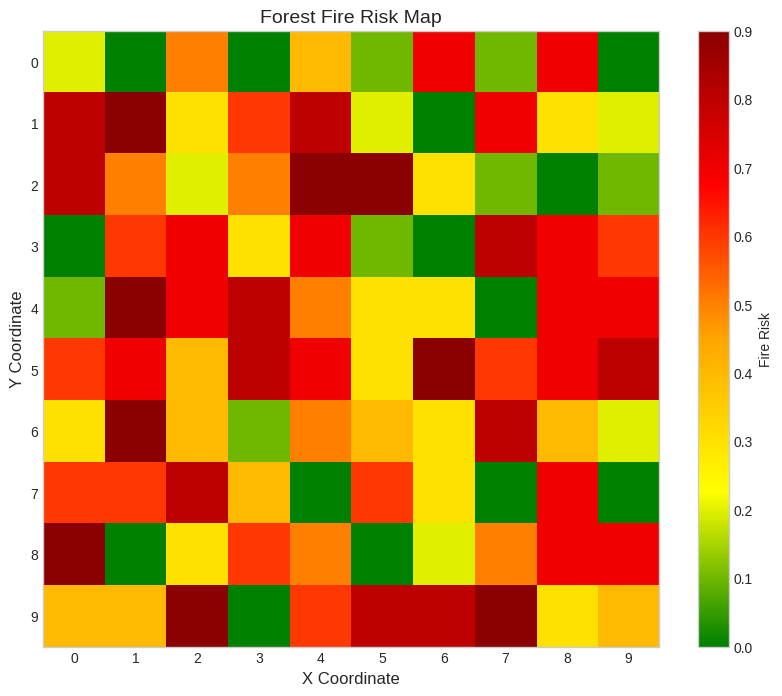
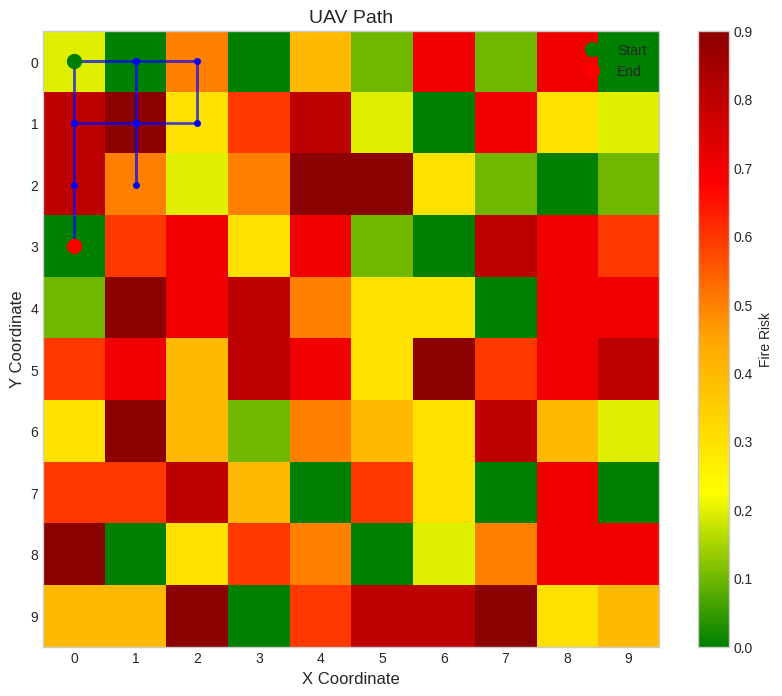
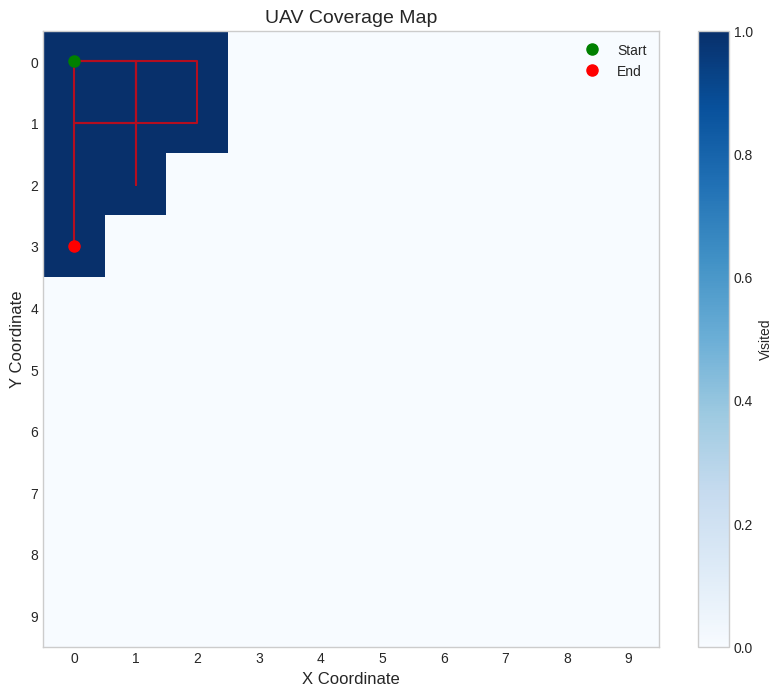
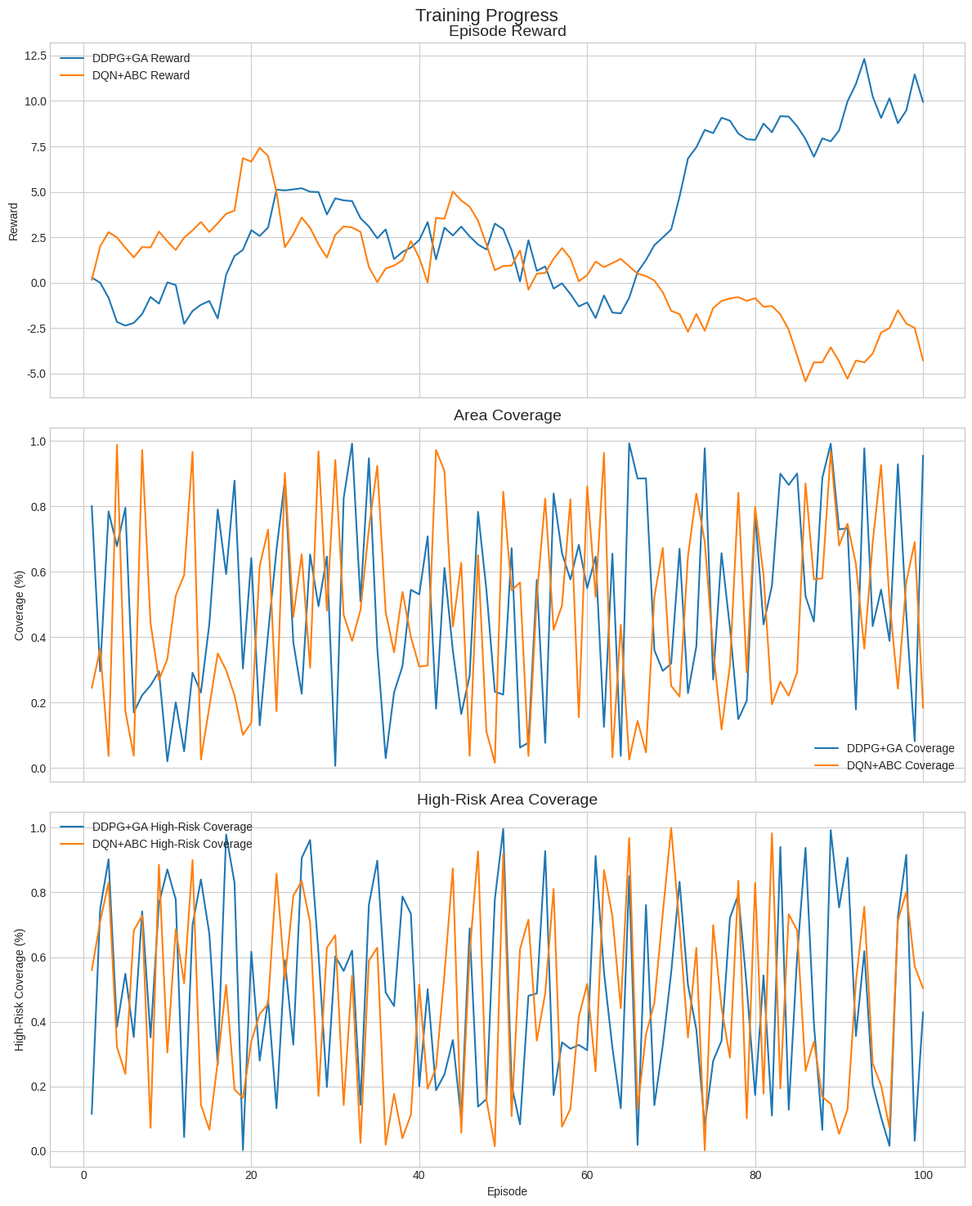
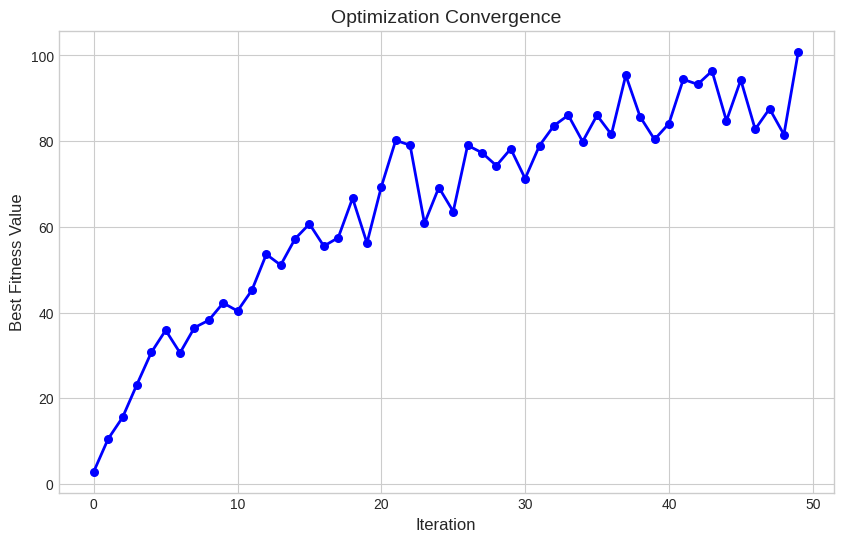

These charts were generated, in order, by the following Python code:
import os
import numpy as np
import matplotlib.pyplot as plt
import matplotlib.cm as cm
from matplotlib.colors import LinearSegmentedColormap
import pandas as pd
import seaborn as sns
from matplotlib.patches import Patch
from matplotlib.lines import Line2D

class FireVisualization:
    """Class for visualizing forest fire data and UAV paths"""
    
    def __init__(self, results_dir='results'):
        """Initialize the visualization class
        
        Args:
            results_dir (str): Directory to save visualization results
        """
        self.results_dir = results_dir
        os.makedirs(results_dir, exist_ok=True)
        
        # Set styles for consistent visualizations
        plt.style.use('seaborn-v0_8-whitegrid')
        self.fire_cmap = LinearSegmentedColormap.from_list('fire', ['green', 'yellow', 'orange', 'red', 'darkred'])
        self.coverage_cmap = 'viridis'
        self.path_colors = {
            'DDPG+GA': '#1f77b4',  # blue
            'DQN+ABC': '#ff7f0e',  # orange
            'DQN+GWO': '#2ca02c'   # green
        }
        self.figsize = (10, 8)
        
        # Initialize figure counter for multiple plots in the same run
        self.fig_counter = 0
    
    def plot_fire_risk_heatmap(self, risk_map, title="Forest Fire Risk Map", save=False, filename=None):
        """Plot forest fire risk as a heatmap
        
        Args:
            risk_map (np.array): 2D array of fire risk values
            title (str): Title for the plot
            save (bool): Whether to save the plot
            filename (str): Filename for saved plot (optional)
        """
        plt.figure(figsize=self.figsize)
        plt.imshow(risk_map, cmap=self.fire_cmap, interpolation='nearest')
        plt.colorbar(label='Fire Risk')
        plt.title(title, fontsize=14)
        plt.xlabel('X Coordinate', fontsize=12)
        plt.ylabel('Y Coordinate', fontsize=12)
        plt.xticks(np.arange(0, risk_map.shape[1], step=1))
        plt.yticks(np.arange(0, risk_map.shape[0], step=1))
        plt.grid(False)
        
        # Save the figure if requested
        if save:
            if filename is None:
                filename = f"fire_risk_map_{self.fig_counter}.png"
            filepath = os.path.join(self.results_dir, filename)
            plt.savefig(filepath, dpi=300, bbox_inches='tight')
            print(f"Saved fire risk map to {filepath}")
            self.fig_counter += 1
        
        plt.close()
    
    def plot_uav_path(self, risk_map, path, title="UAV Path", save=False, filename=None):
        """Plot UAV path over fire risk map
        
        Args:
            risk_map (np.array): 2D array of fire risk values
            path (list): List of (x, y) coordinates representing UAV path
            title (str): Title for the plot
            save (bool): Whether to save the plot
            filename (str): Filename for saved plot (optional)
        """
        plt.figure(figsize=self.figsize)
        
        # Plot the fire risk map as background
        plt.imshow(risk_map, cmap=self.fire_cmap, interpolation='nearest')
        
        # Extract path coordinates
        x_coords = [p[0] for p in path]
        y_coords = [p[1] for p in path]
        
        # Plot path with markers and lines
        plt.plot(x_coords, y_coords, 'b-', linewidth=2, alpha=0.7)
        plt.plot(x_coords, y_coords, 'bo', markersize=4)
        
        # Mark start and end points
        plt.plot(x_coords[0], y_coords[0], 'go', markersize=10, label='Start')
        plt.plot(x_coords[-1], y_coords[-1], 'ro', markersize=10, label='End')
        
        # Add grid and labels
        plt.colorbar(label='Fire Risk')
        plt.title(title, fontsize=14)
        plt.xlabel('X Coordinate', fontsize=12)
        plt.ylabel('Y Coordinate', fontsize=12)
        plt.xticks(np.arange(0, risk_map.shape[1], step=1))
        plt.yticks(np.arange(0, risk_map.shape[0], step=1))
        plt.grid(False)
        plt.legend()
        
        # Save the figure if requested
        if save:
            if filename is None:
                filename = f"uav_path_{self.fig_counter}.png"
            filepath = os.path.join(self.results_dir, filename)
            plt.savefig(filepath, dpi=300, bbox_inches='tight')
            print(f"Saved UAV path plot to {filepath}")
            self.fig_counter += 1
        
        plt.close()
    
    def plot_path_comparison(self, risk_map, paths_dict, title="UAV Path Comparison", save=False, filename=None):
        """Plot multiple UAV paths on the same risk map for comparison
        
        Args:
            risk_map (np.array): 2D array of fire risk values
            paths_dict (dict): Dictionary mapping model names to their paths
            title (str): Title for the plot
            save (bool): Whether to save the plot
            filename (str): Filename for saved plot (optional)
        """
        plt.figure(figsize=self.figsize)
        
        # Plot the fire risk map as background
        im = plt.imshow(risk_map, cmap=self.fire_cmap, interpolation='nearest')
        
        # Plot each path with different color
        legend_elements = []
        for model_name, path in paths_dict.items():
            color = self.path_colors.get(model_name, 'blue')
            
            # Extract path coordinates
            x_coords = [p[0] for p in path]
            y_coords = [p[1] for p in path]
            
            # Plot path with markers and lines
            plt.plot(x_coords, y_coords, color=color, linewidth=2, alpha=0.7)
            plt.plot(x_coords, y_coords, 'o', color=color, markersize=4)
            
            # Mark start points
            plt.plot(x_coords[0], y_coords[0], 'go', markersize=8)
            
            # Add to legend
            legend_elements.append(Line2D([0], [0], color=color, lw=2, label=model_name))
        
        # Add start point to legend
        legend_elements.append(Line2D([0], [0], marker='o', color='g', lw=0, label='Start', 
                             markerfacecolor='g', markersize=8))
        
        # Add grid and labels
        plt.colorbar(im, label='Fire Risk')
        plt.title(title, fontsize=14)
        plt.xlabel('X Coordinate', fontsize=12)
        plt.ylabel('Y Coordinate', fontsize=12)
        plt.xticks(np.arange(0, risk_map.shape[1], step=1))
        plt.yticks(np.arange(0, risk_map.shape[0], step=1))
        plt.grid(False)
        plt.legend(handles=legend_elements)
        
        # Save the figure if requested
        if save:
            if filename is None:
                filename = f"path_comparison_{self.fig_counter}.png"
            filepath = os.path.join(self.results_dir, filename)
            plt.savefig(filepath, dpi=300, bbox_inches='tight')
            print(f"Saved path comparison plot to {filepath}")
            self.fig_counter += 1
        
        plt.close()
    
    def plot_training_progress(self, data, title="Training Progress", save=False, filename=None):
        """Plot training metrics over episodes
        
        Args:
            data (dict): Dictionary with model name and metrics (reward, coverage, high_risk_coverage)
            title (str): Title for the plot
            save (bool): Whether to save the plot
            filename (str): Filename for saved plot (optional)
        """
        fig, axs = plt.subplots(3, 1, figsize=(12, 15), sharex=True)
        
        # For each model, plot its metrics
        for model_name, metrics in data.items():
            # Create x-axis (episodes)
            episodes = range(1, len(metrics['reward']) + 1)
            
            # Plot reward
            axs[0].plot(episodes, metrics['reward'], label=f"{model_name} Reward")
            
            # Plot coverage
            axs[1].plot(episodes, metrics['coverage'], label=f"{model_name} Coverage")
            
            # Plot high-risk coverage
            axs[2].plot(episodes, metrics['high_risk_coverage'], label=f"{model_name} High-Risk Coverage")
        
        # Set titles and labels
        fig.suptitle(title, fontsize=16)
        
        axs[0].set_title('Episode Reward', fontsize=14)
        axs[0].set_ylabel('Reward')
        axs[0].legend()
        axs[0].grid(True)
        
        axs[1].set_title('Area Coverage', fontsize=14)
        axs[1].set_ylabel('Coverage (%)')
        axs[1].legend()
        axs[1].grid(True)
        
        axs[2].set_title('High-Risk Area Coverage', fontsize=14)
        axs[2].set_xlabel('Episode')
        axs[2].set_ylabel('High-Risk Coverage (%)')
        axs[2].legend()
        axs[2].grid(True)
        
        plt.tight_layout()
        
        # Save the figure if requested
        if save:
            if filename is None:
                filename = f"training_progress_{self.fig_counter}.png"
            filepath = os.path.join(self.results_dir, filename)
            plt.savefig(filepath, dpi=300, bbox_inches='tight')
            print(f"Saved training progress plot to {filepath}")
            self.fig_counter += 1
        
        plt.close()
    
    def plot_training_comparison(self, data_dict, title="Model Comparison", ylabel="Value", save=False, filename=None):
        """Plot comparison of training metrics for multiple models
        
        Args:
            data_dict (dict): Dictionary mapping model names to their metric data
            title (str): Title for the plot
            ylabel (str): Label for y-axis
            save (bool): Whether to save the plot
            filename (str): Filename for saved plot (optional)
        """
        plt.figure(figsize=(12, 8))
        
        # For smoothing curves
        window_size = 10
        
        # For each model, plot its metric with a moving average for smoothing
        for model_name, data in data_dict.items():
            episodes = range(1, len(data) + 1)
            
            # Apply moving average smoothing
            smoothed_data = np.convolve(data, np.ones(window_size)/window_size, mode='valid')
            smoothed_episodes = range(window_size, len(data) + 1)
            
            # Plot smoothed data
            color = self.path_colors.get(model_name, None)
            plt.plot(smoothed_episodes, smoothed_data, label=model_name, linewidth=2, color=color)
        
        # Set titles and labels
        plt.title(title, fontsize=14)
        plt.xlabel('Episode', fontsize=12)
        plt.ylabel(ylabel, fontsize=12)
        plt.grid(True)
        plt.legend()
        
        # Save the figure if requested
        if save:
            if filename is None:
                filename = f"training_comparison_{self.fig_counter}.png"
            filepath = os.path.join(self.results_dir, filename)
            plt.savefig(filepath, dpi=300, bbox_inches='tight')
            print(f"Saved training comparison plot to {filepath}")
            self.fig_counter += 1
        
        plt.close()
    
    def plot_model_comparison(self, metrics_df, save=False, filename=None):
        """Create comparison plots for model performance metrics
        
        Args:
            metrics_df (pd.DataFrame): DataFrame with model metrics
            save (bool): Whether to save the plots
            filename (str): Base filename for saved plots (optional)
        """
        # Set the style
        sns.set_style("whitegrid")
        
        # Create bar plots for key metrics
        metrics = ['Avg Reward', 'Avg Coverage', 'Avg High-Risk Coverage', 'Training Time (s)']
        
        # Create a 2x2 subplot for the metrics
        fig, axs = plt.subplots(2, 2, figsize=(14, 12))
        axs = axs.flatten()
        
        for i, metric in enumerate(metrics):
            sns.barplot(x='Model', y=metric, data=metrics_df, ax=axs[i], palette=self.path_colors)
            axs[i].set_title(f'Comparison of {metric}', fontsize=14)
            axs[i].set_xlabel('Model', fontsize=12)
            axs[i].set_ylabel(metric, fontsize=12)
            
            # Add value labels on top of each bar
            for j, p in enumerate(axs[i].patches):
                height = p.get_height()
                axs[i].text(p.get_x() + p.get_width()/2.,
                        height + 0.02,
                        f'{height:.2f}',
                        ha="center")
        
        plt.tight_layout()
        
        # Save the figure if requested
        if save:
            if filename is None:
                filename = f"model_metrics_comparison.png"
            filepath = os.path.join(self.results_dir, filename)
            plt.savefig(filepath, dpi=300, bbox_inches='tight')
            print(f"Saved model comparison plots to {filepath}")
        
        plt.close()
        
        # Create radar chart for comprehensive comparison
        self.plot_radar_chart(metrics_df, save=save)
    
    def plot_radar_chart(self, metrics_df, save=False, filename=None):
        """Create radar chart for comprehensive model comparison
        
        Args:
            metrics_df (pd.DataFrame): DataFrame with model metrics
            save (bool): Whether to save the plot
            filename (str): Filename for saved plot (optional)
        """
        # Select metrics for radar chart
        radar_metrics = ['Avg Reward', 'Avg Coverage', 'Avg High-Risk Coverage', 'Avg Path Length']
        
        # Normalize metrics to 0-1 range for radar chart
        normalized_df = metrics_df.copy()
        for metric in radar_metrics:
            min_val = metrics_df[metric].min()
            max_val = metrics_df[metric].max()
            if max_val != min_val:  # Avoid division by zero
                normalized_df[metric] = (metrics_df[metric] - min_val) / (max_val - min_val)
            else:
                normalized_df[metric] = 1.0
        
        # For path length, invert the values (shorter is better)
        normalized_df['Avg Path Length'] = 1 - normalized_df['Avg Path Length']
        
        # Set up the radar chart
        fig = plt.figure(figsize=(10, 8))
        ax = fig.add_subplot(111, polar=True)
        
        # Number of metrics
        N = len(radar_metrics)
        
        # Compute angle for each metric
        angles = [n / float(N) * 2 * np.pi for n in range(N)]
        angles += angles[:1]  # Close the loop
        
        # Draw one axis per variable and add labels
        plt.xticks(angles[:-1], radar_metrics, size=12)
        
        # Draw ylabels
        ax.set_rlabel_position(0)
        plt.yticks([0.25, 0.5, 0.75], ["0.25", "0.5", "0.75"], color="grey", size=10)
        plt.ylim(0, 1)
        
        # Plot each model
        for i, (index, row) in enumerate(normalized_df.iterrows()):
            model_name = row['Model']
            values = row[radar_metrics].values.tolist()
            values += values[:1]  # Close the loop
            
            color = self.path_colors.get(model_name, None)
            
            # Plot values
            ax.plot(angles, values, linewidth=2, linestyle='solid', label=model_name, color=color)
            ax.fill(angles, values, alpha=0.1, color=color)
        
        # Add legend
        plt.legend(loc='upper right', bbox_to_anchor=(0.1, 0.1))
        plt.title('Model Performance Comparison', size=15)
        
        # Save the figure if requested
        if save:
            if filename is None:
                filename = f"model_radar_comparison.png"
            filepath = os.path.join(self.results_dir, filename)
            plt.savefig(filepath, dpi=300, bbox_inches='tight')
            print(f"Saved radar chart to {filepath}")
        
        plt.close()
    
    def plot_coverage_map(self, grid_size, path, title="UAV Coverage Map", save=False, filename=None):
        """Plot a coverage map showing areas visited by the UAV
        
        Args:
            grid_size (int): Size of the environment grid
            path (list): List of (x, y) coordinates representing UAV path
            title (str): Title for the plot
            save (bool): Whether to save the plot
            filename (str): Filename for saved plot (optional)
        """
        # Create a coverage grid
        coverage_grid = np.zeros((grid_size, grid_size))
        
        # Mark visited cells
        for x, y in path:
            coverage_grid[y, x] = 1
        
        plt.figure(figsize=self.figsize)
        plt.imshow(coverage_grid, cmap='Blues', interpolation='nearest')
        plt.colorbar(label='Visited')
        plt.title(title, fontsize=14)
        plt.xlabel('X Coordinate', fontsize=12)
        plt.ylabel('Y Coordinate', fontsize=12)
        plt.xticks(np.arange(0, grid_size, step=1))
        plt.yticks(np.arange(0, grid_size, step=1))
        plt.grid(False)
        
        # Extract path coordinates
        x_coords = [p[0] for p in path]
        y_coords = [p[1] for p in path]
        
        # Plot path with markers
        plt.plot(x_coords, y_coords, 'r-', linewidth=1.5, alpha=0.7)
        plt.plot(x_coords[0], y_coords[0], 'go', markersize=8, label='Start')
        plt.plot(x_coords[-1], y_coords[-1], 'ro', markersize=8, label='End')
        plt.legend()
        
        # Save the figure if requested
        if save:
            if filename is None:
                filename = f"coverage_map_{self.fig_counter}.png"
            filepath = os.path.join(self.results_dir, filename)
            plt.savefig(filepath, dpi=300, bbox_inches='tight')
            print(f"Saved coverage map to {filepath}")
            self.fig_counter += 1
        
        plt.close()
    
    def plot_convergence(self, iterations, fitness_values, title="Optimization Convergence", save=False, filename=None):
        """Plot convergence of optimization algorithms
        
        Args:
            iterations (list): List of iteration numbers
            fitness_values (list): List of fitness values per iteration
            title (str): Title for the plot
            save (bool): Whether to save the plot
            filename (str): Filename for saved plot (optional)
        """
        plt.figure(figsize=(10, 6))
        plt.plot(iterations, fitness_values, 'b-', linewidth=2)
        plt.scatter(iterations, fitness_values, color='blue', s=30)
        
        plt.title(title, fontsize=14)
        plt.xlabel('Iteration', fontsize=12)
        plt.ylabel('Best Fitness Value', fontsize=12)
        plt.grid(True)
        
        # Save the figure if requested
        if save:
            if filename is None:
                filename = f"convergence_{self.fig_counter}.png"
            filepath = os.path.join(self.results_dir, filename)
            plt.savefig(filepath, dpi=300, bbox_inches='tight')
            print(f"Saved convergence plot to {filepath}")
            self.fig_counter += 1
        
        plt.close()
    
    def animate_uav_path(self, risk_map, path, save_path=None, interval=200):
        """Create an animation of UAV movement
        
        Note: This requires additional import of FuncAnimation from matplotlib.animation
        
        Args:
            risk_map (np.array): 2D array of fire risk values
            path (list): List of (x, y) coordinates representing UAV path
            save_path (str): Path to save animation
            interval (int): Time interval between frames in milliseconds
        """
        try:
            from matplotlib.animation import FuncAnimation
            
            fig, ax = plt.subplots(figsize=self.figsize)
            
            # Plot the fire risk map as background
            im = ax.imshow(risk_map, cmap=self.fire_cmap, interpolation='nearest')
            fig.colorbar(im, label='Fire Risk')
            
            # Extract path coordinates
            x_coords = [p[0] for p in path]
            y_coords = [p[1] for p in path]
            
            # Initialize UAV marker
            uav, = ax.plot([], [], 'bo', markersize=8)
            
            # Initialize path line
            path_line, = ax.plot([], [], 'b-', linewidth=2, alpha=0.7)
            
            # Set plot properties
            ax.set_title('UAV Path Animation', fontsize=14)
            ax.set_xlabel('X Coordinate', fontsize=12)
            ax.set_ylabel('Y Coordinate', fontsize=12)
            ax.set_xticks(np.arange(0, risk_map.shape[1], step=1))
            ax.set_yticks(np.arange(0, risk_map.shape[0], step=1))
            ax.grid(False)
            
            # Animation initialization function
            def init():
                uav.set_data([], [])
                path_line.set_data([], [])
                return uav, path_line
            
            # Animation update function
            def update(frame):
                path_line.set_data(x_coords[:frame+1], y_coords[:frame+1])
                uav.set_data(x_coords[frame], y_coords[frame])
                return uav, path_line
            
            # Create animation
            anim = FuncAnimation(fig, update, frames=len(path),
                                  init_func=init, blit=True, interval=interval)
            
            if save_path:
                # Requires ffmpeg or other writer installed
                anim.save(save_path, writer='ffmpeg', fps=5, dpi=100)
                print(f"Animation saved to {save_path}")
            
            plt.close()
            return anim
            
        except ImportError as e:
            print(f"Animation requires additional packages: {e}")
            return None

if __name__ == "__main__":
    # Simple demonstration of the visualizer
    visualizer = FireVisualization(results_dir='test_results')
    
    # Generate sample fire risk map
    grid_size = 10
    risk_map = np.random.rand(grid_size, grid_size)
    risk_map = (risk_map * 10).astype(int) / 10  # Discretize for better visualization
    
    # Generate sample path
    path = [(0, 0)]
    for _ in range(15):
        x, y = path[-1]
        # Random move (up, down, left, right)
        moves = [(x+1, y), (x-1, y), (x, y+1), (x, y-1)]
        # Filter out of bounds moves
        valid_moves = [(a, b) for a, b in moves if 0 <= a < grid_size and 0 <= b < grid_size]
        if valid_moves:
            path.append(valid_moves[np.random.randint(len(valid_moves))])
    
    # Test basic visualizations
    visualizer.plot_fire_risk_heatmap(risk_map, save=True)
    visualizer.plot_uav_path(risk_map, path, save=True)
    visualizer.plot_coverage_map(grid_size, path, save=True)
    
    # Test model comparison visualization
    data = {
        'DDPG+GA': {'reward': np.random.randn(100).cumsum(), 
                    'coverage': np.random.rand(100), 
                    'high_risk_coverage': np.random.rand(100)},
        'DQN+ABC': {'reward': np.random.randn(100).cumsum(), 
                    'coverage': np.random.rand(100), 
                    'high_risk_coverage': np.random.rand(100)}
    }
    visualizer.plot_training_progress(data, save=True)
    
    # Test convergence plot
    iterations = np.arange(50)
    fitness_values = 100 - 90 * np.exp(-0.05 * iterations) + np.random.randn(50) * 5
    visualizer.plot_convergence(iterations, fitness_values, save=True)
    
    print("Visualizer test complete!")
